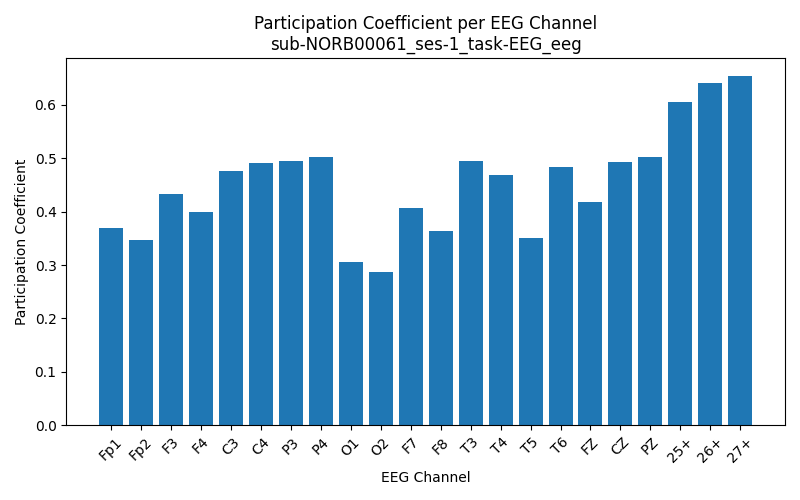

Data behind this chart, as committed beside it:
Channel, Participation_Coefficient
Fp1, 0.3696
Fp2, 0.3472
F3, 0.4325
F4, 0.3991
C3, 0.4769
C4, 0.4914
P3, 0.4956
P4, 0.5016
O1, 0.3058
O2, 0.2865
F7, 0.4065
F8, 0.3644
T3, 0.4954
T4, 0.4687
T5, 0.3504
T6, 0.4845
FZ, 0.4172
CZ, 0.4937
PZ, 0.5017
25+, 0.6062
26+, 0.6408
27+, 0.655
